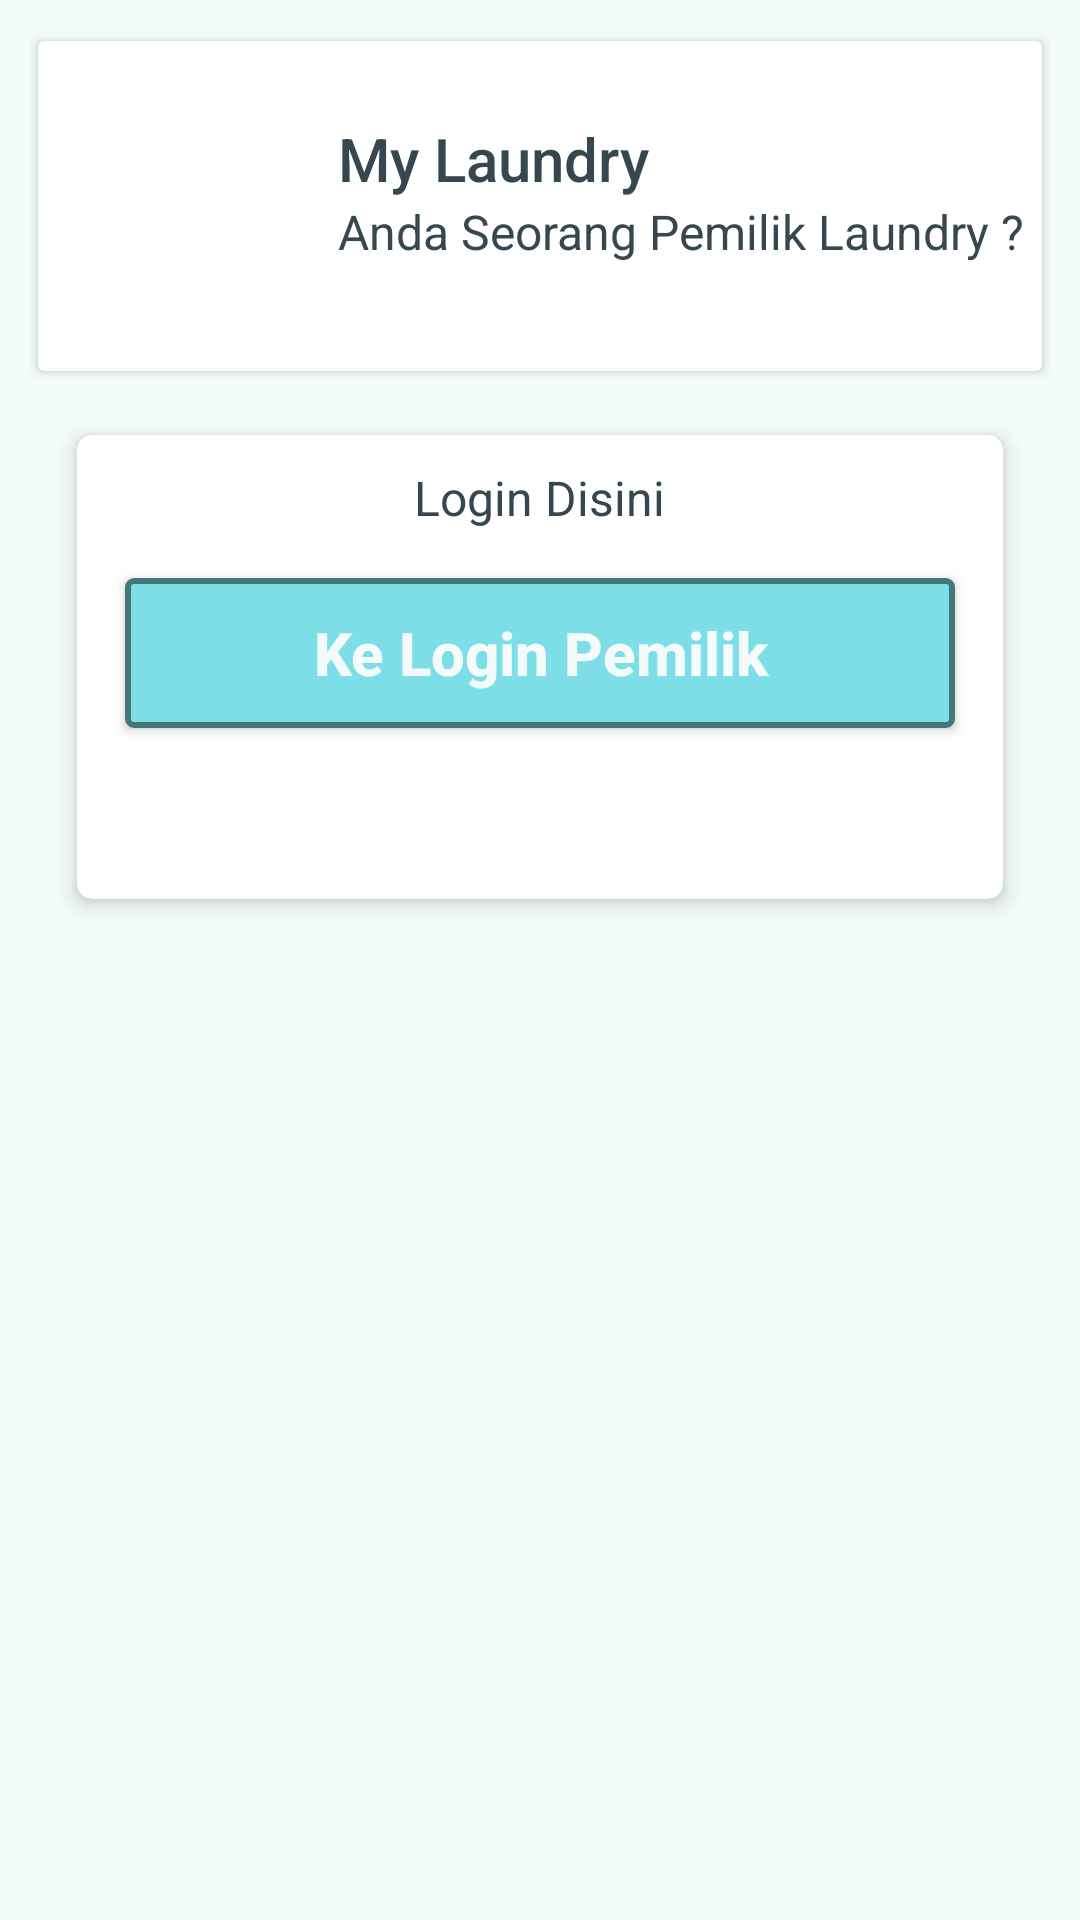

The Android layout XML behind this screen, and the referenced resources:
<!-- AndroidManifest.xml: application theme AppTheme -->
<!-- res/layout/fragment_login.xml -->
<?xml version="1.0" encoding="utf-8"?>
<LinearLayout
    xmlns:android="http://schemas.android.com/apk/res/android"
    xmlns:card_view="http://schemas.android.com/apk/res-auto"
    xmlns:app="http://schemas.android.com/apk/res-auto"
    xmlns:tools="http://schemas.android.com/tools"
    android:layout_width="match_parent"
    android:layout_height="match_parent"
    android:background="@color/colorBg"
    android:orientation="vertical">

    <android.support.v4.widget.NestedScrollView
        android:id="@+id/nested_scroll_view"
        android:layout_width="match_parent"
        android:layout_height="match_parent"
        android:scrollbars="none"
        android:scrollingCache="true">

        <LinearLayout
            android:layout_width="match_parent"
            android:layout_height="wrap_content"
            android:orientation="vertical"
            android:padding="@dimen/spacing_middle">

            <android.support.v7.widget.CardView
                android:layout_width="match_parent"
                android:layout_height="wrap_content"
                app:cardCornerRadius="2dp"
                app:cardElevation="2dp"
                app:cardUseCompatPadding="true">

                <LinearLayout
                    android:layout_width="match_parent"
                    android:layout_height="wrap_content"
                    android:orientation="vertical"
                    android:paddingBottom="@dimen/spacing_middle">

                    <LinearLayout
                        android:layout_width="match_parent"
                        android:layout_height="wrap_content"
                        android:layout_marginBottom="@dimen/spacing_middle"
                        android:layout_marginTop="@dimen/spacing_middle"
                        android:gravity="center_vertical"
                        android:minHeight="@dimen/spacing_xxlarge"
                        android:orientation="horizontal"
                        android:paddingLeft="@dimen/spacing_medium"
                        android:paddingRight="@dimen/spacing_medium">



                        <RelativeLayout
                            android:layout_width="wrap_content"
                            android:layout_height="wrap_content">


                            <ImageView
                                android:layout_width="80dp"
                                android:layout_height="80dp"
                                android:src="@drawable/laundry_logo"
                                />

                        </RelativeLayout>

                        <View
                            android:layout_width="@dimen/spacing_large"
                            android:layout_height="wrap_content" />


                        <LinearLayout
                            android:layout_width="match_parent"
                            android:layout_height="wrap_content"
                            android:orientation="vertical">

                            <TextView
                                android:layout_width="wrap_content"
                                android:layout_height="wrap_content"
                                android:text="My Laundry"
                                android:id="@+id/tvNamaPerawat"
                                android:textAppearance="@style/TextAppearance.AppCompat.Title"
                                android:textColor="@color/grey_80" />

                            <TextView
                                android:layout_width="wrap_content"
                                android:layout_height="wrap_content"
                                android:text="Anda Seorang Pemilik Laundry ?"
                                android:textAppearance="@style/TextAppearance.AppCompat.Subhead"
                                android:textColor="@color/grey_80" />


                        </LinearLayout>


                    </LinearLayout>




                </LinearLayout>

            </android.support.v7.widget.CardView>

            <View
                android:layout_width="0dp"
                android:layout_height="@dimen/spacing_middle" />

            <android.support.v7.widget.CardView
                android:layout_width="match_parent"
                android:layout_height="170dp"
                android:layout_marginStart="10dp"
                android:layout_marginEnd="10dp"
                android:focusable="true"
                android:foreground="?android:attr/selectableItemBackground"
                card_view:cardBackgroundColor="@color/white"
                card_view:cardCornerRadius="5dp"
                card_view:cardElevation="4dp"
                card_view:cardUseCompatPadding="true">

                <LinearLayout
                    android:layout_width="match_parent"
                    android:layout_height="wrap_content"
                    android:orientation="vertical">

                    <TextView
                        android:layout_marginTop="10dp"
                        android:layout_width="wrap_content"
                        android:layout_height="wrap_content"
                        android:layout_gravity="center_horizontal"
                        android:text="Login Disini"
                        android:textAppearance="@style/TextAppearance.AppCompat.Subhead"
                        android:textColor="@color/grey_80" />

                    <Button
                        android:layout_width="match_parent"
                        android:layout_height="50dp"
                        android:layout_marginStart="16dp"
                        android:layout_marginTop="16dp"
                        android:layout_marginEnd="16dp"
                        android:layout_marginBottom="10dp"
                        android:background="@drawable/rounded_button"
                        android:elevation="5dp"
                        android:text="Ke Login Pemilik"
                        android:id="@+id/btnKeLogin"
                        android:textStyle="bold"
                        android:textAllCaps="false"
                        android:textColor="@color/colorBg"
                        android:textSize="20sp" />

                </LinearLayout>

            </android.support.v7.widget.CardView>

            <View
                android:layout_width="0dp"
                android:layout_height="@dimen/spacing_middle" />




        </LinearLayout>

    </android.support.v4.widget.NestedScrollView>

</LinearLayout>
<!-- resources referenced by this layout -->
<resources>
  <color name="colorBg">#f3fcfb</color>
  <color name="grey_80">#37474F</color>
  <color name="white">#FFFFFF</color>
  <dimen name="spacing_large">15dp</dimen>
  <dimen name="spacing_medium">5dp</dimen>
  <dimen name="spacing_middle">10dp</dimen>
  <dimen name="spacing_xxlarge">50dp</dimen>
  <!-- drawable rounded_button (drawable) -->
  <?xml version="1.0" encoding="utf-8"?>
  <selector xmlns:android="http://schemas.android.com/apk/res/android">
      <item>
          <shape android:shape="rectangle">
              <solid android:color="@color/colorPrimary"/>
              <stroke android:color="@color/colorPrimaryDark"
                  android:width="2dp" />
              <corners android:radius="2dp" />
          </shape>
      </item>
  </selector>
  <style name="AppTheme" parent="Theme.AppCompat.Light.DarkActionBar">
          
          <item name="colorPrimary">@color/colorPrimary</item>
          <item name="colorPrimaryDark">@color/colorPrimaryDark</item>
          <item name="colorAccent">@color/colorAccent</item>
      </style>
  <color name="colorPrimary">#7edee7</color>
  <color name="colorPrimaryDark">#43777a</color>
  <color name="colorAccent">#D81B60</color>
</resources>
